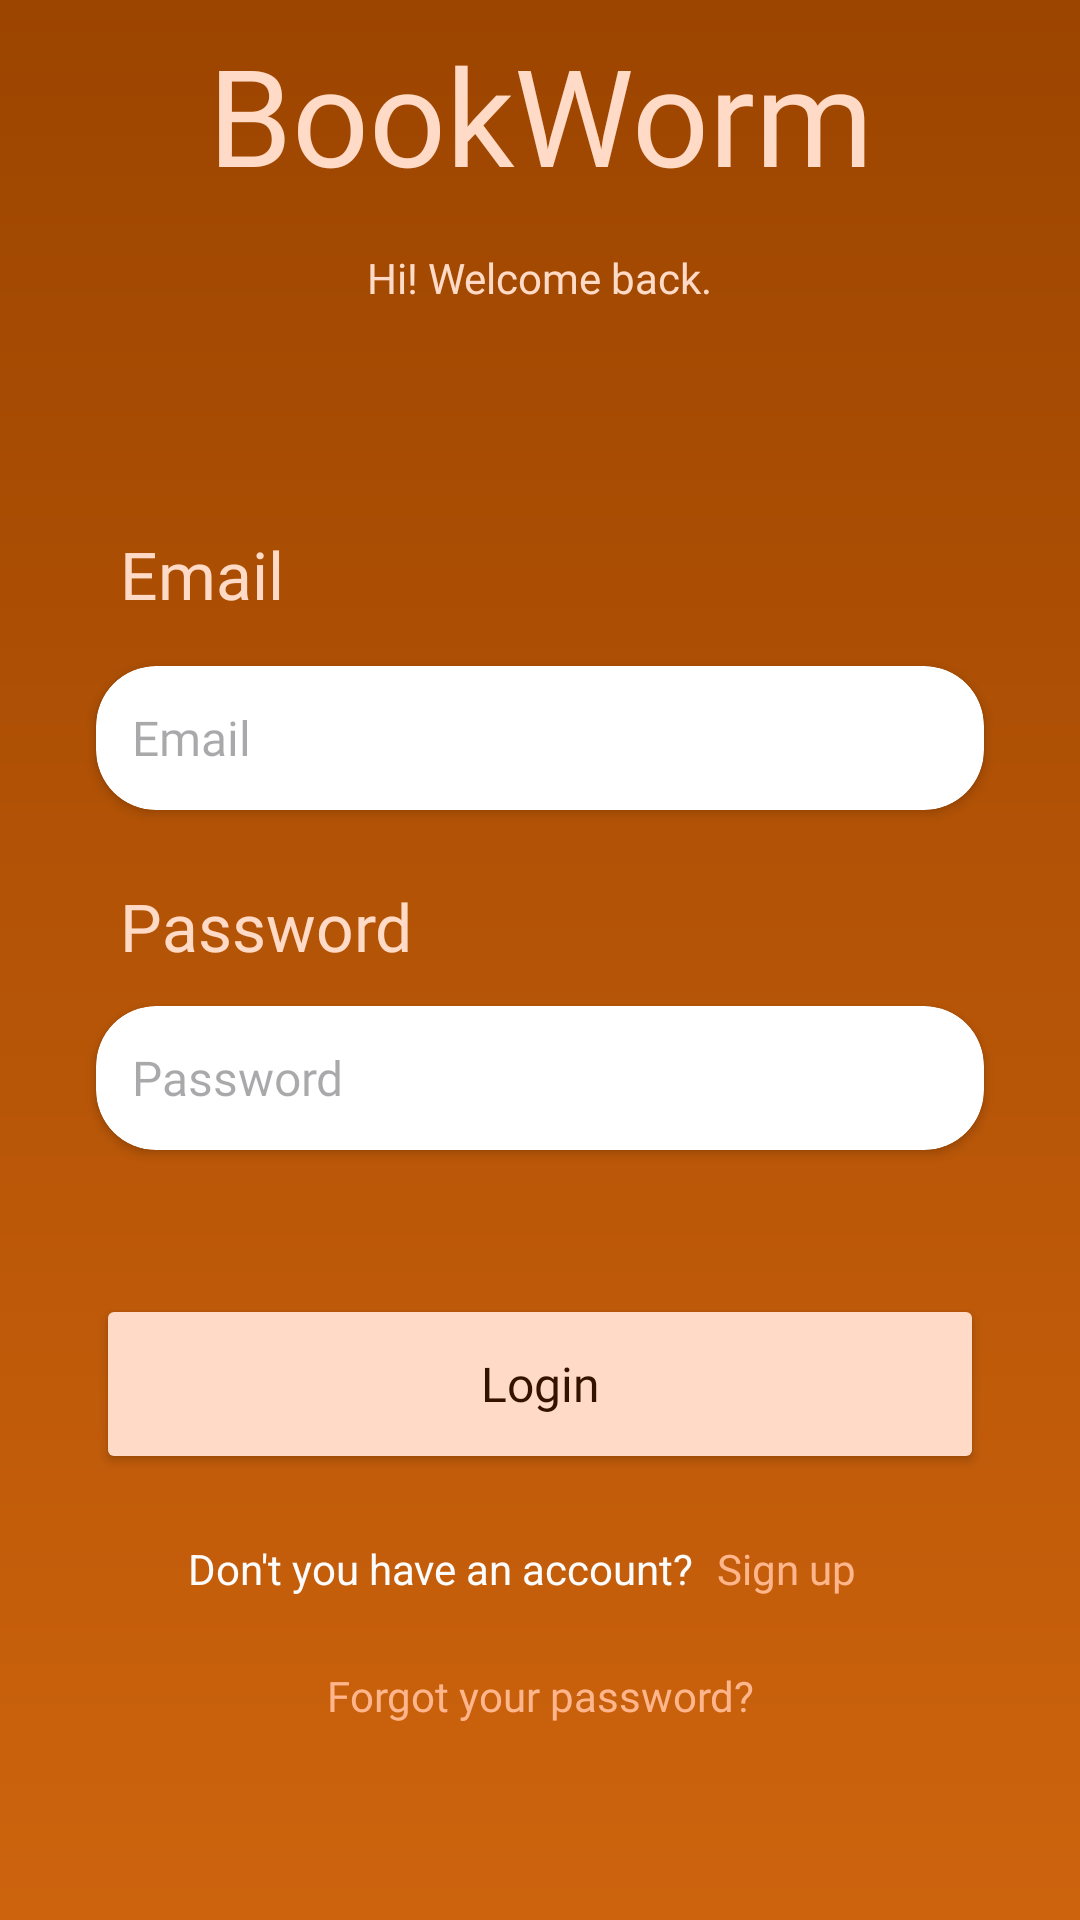

Here is an Android app screen rendered from its layout file. Give the layout XML and the strings, colors and styles it references.
<!-- AndroidManifest.xml: application theme Theme.BookWorm -->
<!-- res/layout/fragment_login.xml -->
<?xml version="1.0" encoding="utf-8"?>
<androidx.constraintlayout.widget.ConstraintLayout xmlns:android="http://schemas.android.com/apk/res/android"
    xmlns:app="http://schemas.android.com/apk/res-auto"
    xmlns:tools="http://schemas.android.com/tools"
    android:id="@+id/frameLayout2"
    android:layout_width="match_parent"
    android:layout_height="match_parent"
    android:background="@drawable/primary_grad"
    tools:context=".ui.loginAndSignUp.login.LoginFragment">

    <TextView
        android:id="@+id/tv_title_login"
        android:layout_width="wrap_content"
        android:layout_height="wrap_content"
        android:layout_marginTop="8dp"
        android:text="@string/app_name"
        android:textAppearance="@style/display_medium"
        android:textColor="@color/primaryContainer"
        app:layout_constraintEnd_toEndOf="parent"
        app:layout_constraintStart_toStartOf="parent"
        app:layout_constraintTop_toTopOf="parent" />

    <TextView
        android:id="@+id/textView"
        android:layout_width="wrap_content"
        android:layout_height="wrap_content"
        android:layout_marginTop="15dp"
        android:text="@string/welcome"
        android:textAppearance="@style/body_medium"
        android:textColor="@color/primaryContainer"
        app:layout_constraintEnd_toEndOf="parent"
        app:layout_constraintStart_toStartOf="parent"
        app:layout_constraintTop_toBottomOf="@+id/tv_title_login" />

    <TextView
        android:id="@+id/tv_email_login"
        android:layout_width="wrap_content"
        android:layout_height="wrap_content"
        android:layout_marginStart="8dp"
        android:layout_marginBottom="16dp"
        android:text="@string/email"
        android:textAppearance="@style/title_large"
        android:textColor="@color/primaryContainer"
        app:layout_constraintBottom_toTopOf="@+id/cardView"
        app:layout_constraintStart_toStartOf="@+id/cardView" />

    <androidx.cardview.widget.CardView
        android:id="@+id/cardView"
        android:layout_width="0dp"
        android:layout_height="wrap_content"
        android:layout_marginStart="32dp"
        android:layout_marginTop="120dp"
        android:layout_marginEnd="32dp"
        app:cardCornerRadius="20dp"
        app:layout_constraintEnd_toEndOf="parent"
        app:layout_constraintStart_toStartOf="parent"
        app:layout_constraintTop_toBottomOf="@+id/textView">

        <androidx.constraintlayout.widget.ConstraintLayout
            android:layout_width="match_parent"
            android:layout_height="match_parent"
            android:paddingStart="12dp"
            android:paddingEnd="12dp">

            <EditText
                android:id="@+id/et_email_login"
                style="@style/Widget.AppCompat.AutoCompleteTextView"
                android:layout_width="0dp"
                android:layout_height="wrap_content"
                android:background="@null"
                android:hint="@string/email"
                android:inputType="textAutoComplete|textEmailSubject"
                android:minHeight="48dp"
                android:singleLine="true"
                android:textAppearance="@style/body_large"
                app:layout_constraintBottom_toBottomOf="parent"
                app:layout_constraintEnd_toEndOf="parent"
                app:layout_constraintStart_toStartOf="parent"
                app:layout_constraintTop_toTopOf="parent" />

        </androidx.constraintlayout.widget.ConstraintLayout>
    </androidx.cardview.widget.CardView>

    <TextView
        android:id="@+id/tv_password_login"
        android:layout_width="wrap_content"
        android:layout_height="wrap_content"
        android:layout_marginStart="8dp"
        android:layout_marginTop="24dp"
        android:text="@string/password"
        android:textAppearance="@style/title_large"
        android:textColor="@color/primaryContainer"
        app:layout_constraintStart_toStartOf="@+id/cardView2"
        app:layout_constraintTop_toBottomOf="@+id/cardView" />

    <androidx.cardview.widget.CardView
        android:id="@+id/cardView2"
        android:layout_width="0dp"
        android:layout_height="wrap_content"
        android:layout_marginStart="32dp"
        android:layout_marginTop="12dp"
        android:layout_marginEnd="32dp"
        app:cardCornerRadius="20dp"
        app:layout_constraintEnd_toEndOf="parent"
        app:layout_constraintStart_toStartOf="parent"
        app:layout_constraintTop_toBottomOf="@+id/tv_password_login">

        <androidx.constraintlayout.widget.ConstraintLayout
            android:layout_width="match_parent"
            android:layout_height="match_parent"
            android:paddingStart="12dp"
            android:paddingEnd="12dp">

            <EditText
                android:id="@+id/et_password_login"
                style="@style/Widget.AppCompat.AutoCompleteTextView"
                android:layout_width="0dp"
                android:layout_height="wrap_content"
                android:layout_marginEnd="8dp"
                android:background="@null"
                android:hint="@string/password"
                android:inputType="textPassword"
                android:minHeight="48dp"
                android:singleLine="true"
                android:textAppearance="@style/body_large"
                app:layout_constraintBottom_toBottomOf="parent"
                app:layout_constraintEnd_toStartOf="@+id/ib_eye"
                app:layout_constraintStart_toStartOf="parent"
                app:layout_constraintTop_toTopOf="parent" />

            <ImageButton
                android:id="@+id/ib_eye"
                android:layout_width="wrap_content"
                android:layout_height="wrap_content"
                android:background="@null"
                android:src="@drawable/eye_closed"
                android:visibility="gone"
                app:layout_constraintBottom_toBottomOf="parent"
                app:layout_constraintEnd_toEndOf="parent"
                app:layout_constraintTop_toTopOf="parent"
                tools:ignore="SpeakableTextPresentCheck,TouchTargetSizeCheck" />

        </androidx.constraintlayout.widget.ConstraintLayout>
    </androidx.cardview.widget.CardView>

    <Button
        android:id="@+id/btn_login"
        android:layout_width="0dp"
        android:layout_height="wrap_content"
        android:layout_marginStart="32dp"
        android:layout_marginTop="48dp"
        android:layout_marginEnd="32dp"
        android:backgroundTint="@color/primaryContainer"
        android:text="@string/login"
        android:textAppearance="@style/body_large_b"
        android:textColor="@color/onPrimaryContainer"
        app:layout_constraintEnd_toEndOf="parent"
        app:layout_constraintHeight_min="60dp"
        app:layout_constraintStart_toStartOf="parent"
        app:layout_constraintTop_toBottomOf="@+id/cardView2" />

    <LinearLayout
        android:id="@+id/linearLayout"
        android:layout_width="wrap_content"
        android:layout_height="wrap_content"
        android:layout_marginTop="16dp"
        android:orientation="horizontal"
        app:layout_constraintEnd_toEndOf="parent"
        app:layout_constraintStart_toStartOf="parent"
        app:layout_constraintTop_toBottomOf="@+id/btn_login">

        <TextView
            android:id="@+id/tv_account_login"
            android:layout_width="wrap_content"
            android:layout_height="wrap_content"
            android:layout_weight="1"
            android:text="@string/dont_have_account"
            android:textColor="@color/background" />

        <Button
            android:id="@+id/btn_account_login"
            style="@style/Widget.Material3.Button.TextButton"
            android:layout_width="wrap_content"
            android:layout_height="30dp"
            android:layout_weight="1"
            android:insetTop="0dp"
            android:insetBottom="0dp"
            android:minWidth="40dp"
            android:paddingLeft="8dp"
            android:text="@string/sign_up"
            android:textAppearance="@style/body_medium_b"
            android:textColor="@color/inversePrimary"
            app:iconPadding="0dp"
            tools:ignore="TouchTargetSizeCheck" />
    </LinearLayout>

    <Button
        android:id="@+id/btn_forgot"
        style="@style/Widget.Material3.Button.TextButton"
        android:layout_width="wrap_content"
        android:layout_height="40dp"
        android:layout_marginTop="8dp"
        android:text="@string/forgot_pass"
        android:textAppearance="@style/body_medium_b"
        android:textColor="@color/inversePrimary"
        app:layout_constraintEnd_toEndOf="parent"
        app:layout_constraintStart_toStartOf="parent"
        app:layout_constraintTop_toBottomOf="@+id/linearLayout"
        tools:ignore="TouchTargetSizeCheck" />

    <androidx.cardview.widget.CardView
        android:id="@+id/card_loading"
        android:layout_width="36dp"
        android:layout_height="36dp"
        android:visibility="gone"
        app:cardBackgroundColor="#EEFBE2E2"
        app:cardCornerRadius="24dp"
        app:cardElevation="6dp"
        app:layout_constraintBottom_toTopOf="@+id/btn_login"
        app:layout_constraintEnd_toEndOf="parent"
        app:layout_constraintStart_toStartOf="parent"
        app:layout_constraintTop_toBottomOf="@+id/cardView2">

        <LinearLayout
            android:layout_width="match_parent"
            android:layout_height="match_parent"
            android:gravity="center"
            android:orientation="horizontal"
            android:padding="2dp">

            <ProgressBar
                android:id="@+id/progressBar2"
                style="?android:attr/progressBarStyle"
                android:layout_width="match_parent"
                android:layout_height="match_parent"
                android:translationZ="2dp" />
        </LinearLayout>

    </androidx.cardview.widget.CardView>

    <TextView
        android:id="@+id/tv_login_error"
        android:layout_width="wrap_content"
        android:layout_height="wrap_content"
        android:layout_marginStart="32dp"
        android:layout_marginEnd="32dp"
        android:textAppearance="@style/body_large_b"
        android:textColor="@color/onErrorContainer"
        android:visibility="gone"
        app:layout_constraintBottom_toTopOf="@+id/btn_login"
        app:layout_constraintEnd_toEndOf="parent"
        app:layout_constraintStart_toStartOf="parent"
        app:layout_constraintTop_toBottomOf="@+id/cardView2" />

</androidx.constraintlayout.widget.ConstraintLayout>
<!-- resources referenced by this layout -->
<resources>
  <color name="background">#FCFCFC</color>
  <color name="inversePrimary">#FFB68C</color>
  <color name="onErrorContainer">#410001</color>
  <color name="onPrimaryContainer">#331200</color>
  <color name="primaryContainer">#FFDBC7</color>
  <!-- drawable primary_grad (drawable) -->
  <?xml version="1.0" encoding="utf-8"?>
  <shape xmlns:android="http://schemas.android.com/apk/res/android"
      android:shape="rectangle">
      <gradient
          android:endColor="#9C4500"
          android:startColor="#CD630D"
          android:angle="90" />
  </shape>
  <string name="app_name">BookWorm</string>
  <string name="dont_have_account">Don\'t you have an account?</string>
  <string name="email">Email</string>
  <string name="forgot_pass">Forgot your password?</string>
  <string name="login">Login</string>
  <string name="password">Password</string>
  <string name="sign_up">Sign up</string>
  <string name="welcome">Hi! Welcome back.</string>
  <style name="body_large">
          <item name="android:textSize">16sp</item>
          <item name="android:fontFamily">@font/roboto</item>
      </style>
  <style name="body_large_b">
          <item name="android:textSize">16sp</item>
          <item name="android:fontFamily">@font/roboto_bold</item>
      </style>
  <style name="body_medium">
          <item name="android:textSize">14sp</item>
          <item name="android:fontFamily">@font/roboto</item>
      </style>
  <style name="body_medium_b">
          <item name="android:textSize">14sp</item>
          <item name="android:fontFamily">@font/roboto_bold</item>
      </style>
  <style name="display_medium">
          <item name="android:textSize">45sp</item>
          <item name="android:fontFamily">@font/roboto_medium</item>
      </style>
  <style name="title_large">
          <item name="android:textSize">22sp</item>
          <item name="android:fontFamily">@font/raleway_bold</item>
      </style>
  <color name="primary">#9C4500</color>
  <color name="onPrimary">#FFFFFF</color>
  <color name="secondary">#765847</color>
  <color name="onSecondary">#FFFFFF</color>
  <color name="secondaryContainer">#FFDBC7</color>
  <color name="onSecondaryContainer">#2B160A</color>
  <color name="tertiary">#636032</color>
  <color name="onTertiary">#FFFFFF</color>
  <color name="tertiaryContainer">#EAE5AB</color>
  <color name="onTertiaryContainer">#1E1C00</color>
  <color name="error">#BA1B1B</color>
  <color name="errorContainer">#FFDAD4</color>
  <color name="onError">#FFFFFF</color>
  <color name="onBackground">#201A17</color>
  <color name="surface">#FCFCFC</color>
  <color name="onSurface">#201A17</color>
  <color name="surfaceVariant">#FBEEEA</color>
  <color name="onSurfaceVariant">#52443D</color>
  <color name="outline">#85746C</color>
  <color name="inverseOnSurface">#FBEEEA</color>
  <color name="inverseSurface">#362F2C</color>
  <color name="primaryInverse">#FFB68C</color>
</resources>
